Dataset: photos (GitHub, comau-na/edo-ROS2). Classes: blue bucket, green bucket, red bucket, blue cube, green cube, red cube.

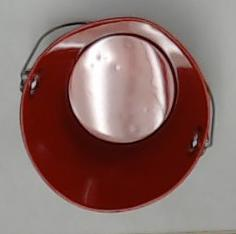
Label: red bucket

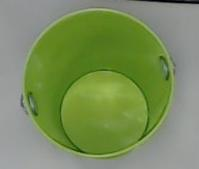
Label: green bucket

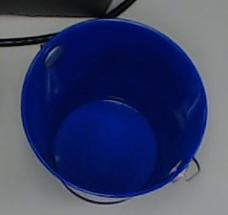
Label: blue bucket

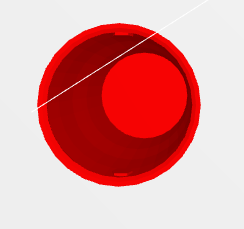
Label: red bucket

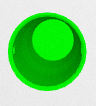
Label: green bucket
